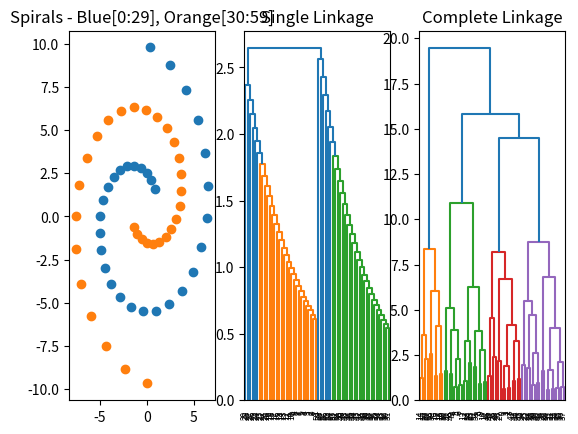

This chart was generated by the following Python code:
#!/usr/bin/env python3.6

########################################################## 
# Author:   Paul Cary
# Class:    CS 540 - Spring 2020
#
# This program will attempt to perform heirarchical 
#  agglomerative clustering (HAC) on a detaset of 
#  interlocking spirals (approximated from lecture)
#
# Packages Used:
# scipy==1.4.1
# matplotlib==3.2.0
# numpy==1.18.1
#
########################################################## 

## IMPORTS ##
import math
import numpy as np
import matplotlib.pyplot as plt
from scipy.spatial.distance import pdist
from scipy.cluster.hierarchy import dendrogram,linkage

## EXECUTION OPTIONS ##
DEBUG=False
#Set PLOT to True to see output
PLOT_SPIRALS=False
HAC=True #Heirarchical Agglomerative Clustering
PLOT_HAC=True
HCA=False #Heirarchical Clustering Analysis

## FUNCTIONS ##

#Make a function to verify euclidian distance
def point_dist_np(xy1,xy2):
    x = math.pow( (float(xy1[0]) - float(xy2[0]) ), 2)
    #print(x)
    y = math.pow( (float(xy1[1]) - float(xy2[1]) ), 2)
    #print(y)
    d = math.pow( (x + y), 0.5)
    #print(d)
    return d


if __name__ == '__main__':
    ## Example Set 1 -- Interlocking Spirals ##

    #Formula for log-spirals borrowed from:
    #https://stackoverflow.com/questions/48563526/drawing-a-logarithmic-spiral-in-three-axes-in-python
    #consider adding small rand epsilon to each theta/time point for a more interesting example

    #curve1
    n=100
    a1=0.6
    b1=0.20
    th1=np.linspace(7, 14, 30)
    #requires pylab * operator overload
    x1=a1*np.exp(b1*th1)*np.cos(th1)-1 #Rough adjust
    y1=a1*np.exp(b1*th1)*np.sin(th1)

    #curve2
    a2=0.85
    b2=0.23
    th2=np.linspace(4, 11, 30)
    x2=a2*np.exp(b2*th2)*np.cos(th2)
    y2=a2*np.exp(b2*th2)*np.sin(th2)+1 #Rough adjust

    if PLOT_SPIRALS:
        fig1 = plt.figure()
        ax1 = fig1.gca()
        ax1.scatter(x1, y1)
        ax1.scatter(x2, y2)

        plt.show()
        
    if HAC:
        #prep arrays for pdist, needs mxn array
        pts1 = np.column_stack((x1,y1))
        pts2 = np.column_stack((x2,y2))
        if DEBUG:
            print(pts1[0])
            print(pts1[1])
            #print(pts2[0])
            #print(pts2[1])
            X0 = point_dist_np(pts1[0],pts1[1])
            print(X0)

        X = np.row_stack((pts1,pts2))
        #print(all_points.shape)
        euY = pdist(X) # default metric='euclidian'
        #print(euY) 
        #print(euY.shape) #This is pts[0] vs. all, then pts[1] vs. all-pts[0]
        slinkH = linkage(euY, method='single', metric='euclidean')
        clinkH = linkage(euY, method='complete', metric='euclidean')

        if PLOT_HAC:
            fig, axs = plt.subplots(1, 3)

            axs[0].scatter(x1, y1)
            axs[0].scatter(x2, y2)
            axs[0].set_title('Spirals - Blue[0:29], Orange[30:59]')

            d1 =dendrogram(slinkH, ax=axs[1])
            axs[1].set_title('Single Linkage')

            d2 = dendrogram(clinkH, ax=axs[2])
            axs[2].set_title('Complete Linkage')

            plt.show()

    
        if HCA:
            #Start looking at clusters
            pass
